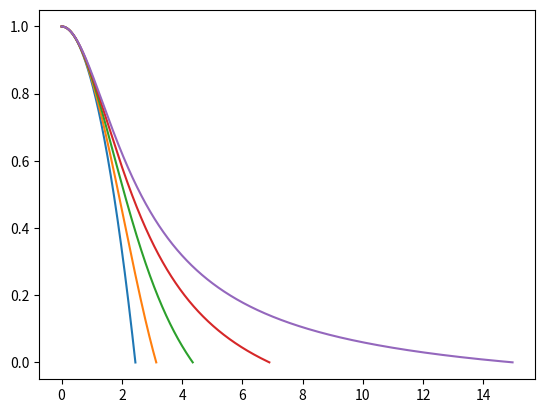

Reproduce this figure in Python.
import numpy as np
import matplotlib.pyplot as plt

def solveLaneEmden(xi0, th0, y0, h, n):
    coords = {"xi": [], "th": []}
    while th0 > 0:
        dy = lambda xi, th, y: -th**n - 2/xi*y if xi != 0 else -1/3
        k1th = h*y0
        k1y = h*dy(xi0, th0, y0)
        k2th = h*(y0+k1y/2)
        k2y = h*dy(xi0+h/2, th0+k1th/2, y0+k1y/2)
        k3th = h*(y0+k2y/2)
        k3y = h*dy(xi0+h/2, th0+k2th/2, y0+k2y/2)
        k4th = h*(y0+k3y)
        k4y = h*dy(xi0+h, th0+k3th, y0+k3y)
        th1 = th0 + 1/6 * (k1th + 2*k2th + 2*k3th + k4th)
        y1 = y0 + 1/6 * (k1y + 2*k2y + 2*k3y + k4y)
        coords["xi"].append(xi0+h)
        coords["th"].append(th1)
        xi0 = xi0+h
        th0 = th1
        y0 = y1
    return coords


c0 = solveLaneEmden(0,1,0,0.001,0)
c1 = solveLaneEmden(0,1,0,0.001,1)
c2 = solveLaneEmden(0,1,0,0.001,2)
c3 = solveLaneEmden(0,1,0,0.001,3)
c4 = solveLaneEmden(0,1,0,0.001,4)

plt.plot(c0["xi"], c0["th"])
plt.plot(c1["xi"], c1["th"])
plt.plot(c2["xi"], c2["th"])
plt.plot(c3["xi"], c3["th"])
plt.plot(c4["xi"], c4["th"])
plt.show()
